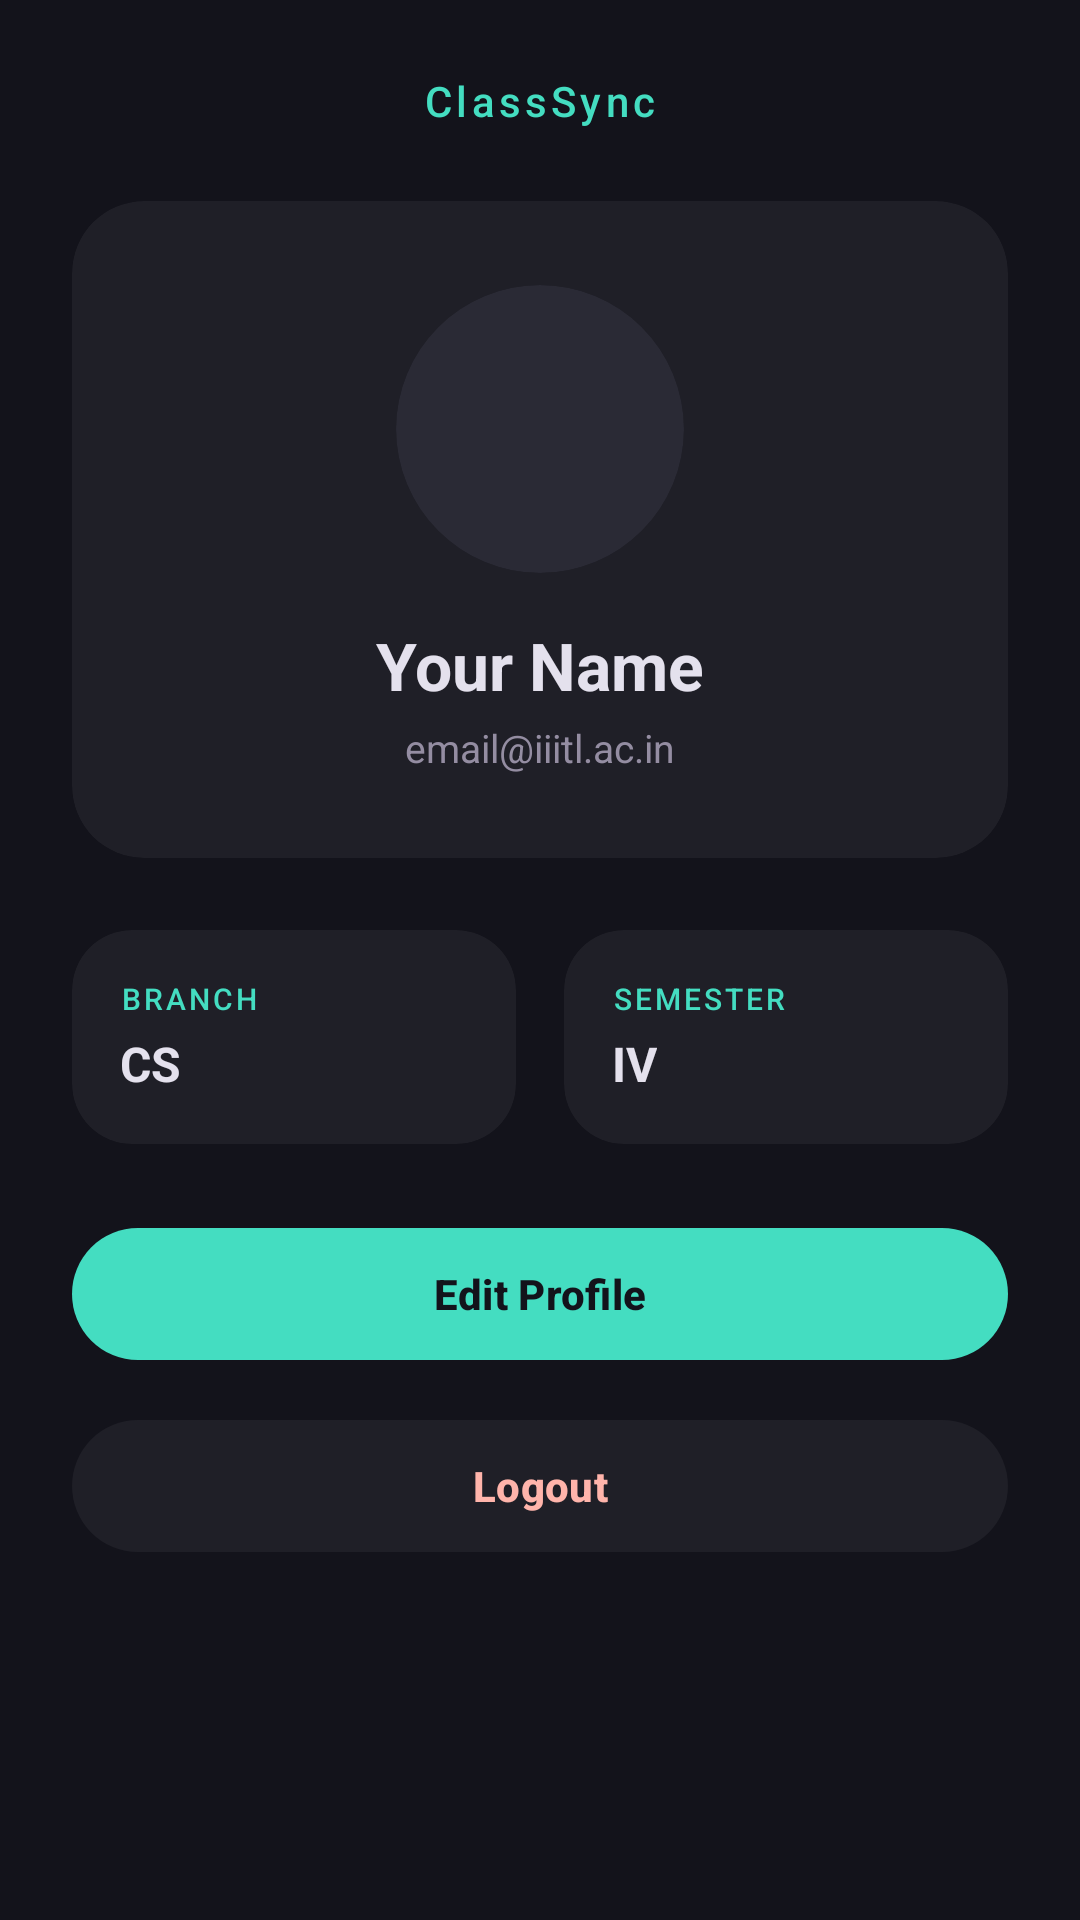

Write the Android layout XML for this screen, with the resource values it uses.
<!-- AndroidManifest.xml: application theme Theme.Classschuldeapp -->
<!-- res/layout/fragment_profile.xml -->
<?xml version="1.0" encoding="utf-8"?>
<androidx.core.widget.NestedScrollView xmlns:android="http://schemas.android.com/apk/res/android"
    xmlns:app="http://schemas.android.com/apk/res-auto"
    xmlns:tools="http://schemas.android.com/tools"
    android:layout_width="match_parent"
    android:layout_height="match_parent"
    android:background="@color/surface_dark"
    android:paddingBottom="120dp"
    android:clipToPadding="false">

    <LinearLayout
        android:layout_width="match_parent"
        android:layout_height="wrap_content"
        android:orientation="vertical"
        android:padding="24dp">

        
        <TextView
            android:layout_width="wrap_content"
            android:layout_height="wrap_content"
            android:text="ClassSync"
            android:textAppearance="@style/EditorialSubtitle"
            android:textAllCaps="false"
            android:layout_gravity="center_horizontal"
            android:layout_marginBottom="24dp" />

        
        <com.google.android.material.card.MaterialCardView
            android:layout_width="match_parent"
            android:layout_height="wrap_content"
            android:layout_marginBottom="24dp"
            app:cardCornerRadius="24dp"
            app:cardElevation="0dp"
            app:cardBackgroundColor="@color/surface_container"
            app:strokeWidth="0dp">

            <LinearLayout
                android:layout_width="match_parent"
                android:layout_height="wrap_content"
                android:orientation="vertical"
                android:gravity="center_horizontal"
                android:padding="28dp">

                <com.google.android.material.imageview.ShapeableImageView
                    android:id="@+id/profileImage"
                    android:layout_width="96dp"
                    android:layout_height="96dp"
                    android:scaleType="centerCrop"
                    android:src="@drawable/profile_placeholder"
                    app:shapeAppearanceOverlay="@style/CircleImageStyle"
                    android:layout_marginBottom="16dp" />

                <TextView
                    android:id="@+id/profileName"
                    android:layout_width="wrap_content"
                    android:layout_height="wrap_content"
                    android:text="Your Name"
                    android:textSize="22sp"
                    android:textStyle="bold"
                    android:textColor="@color/on_surface_light"
                    android:layout_marginBottom="4dp" />

                <TextView
                    android:id="@+id/profileEmail"
                    android:layout_width="wrap_content"
                    android:layout_height="wrap_content"
                    android:text="email@iiitl.ac.in"
                    android:textSize="13sp"
                    android:textColor="@color/on_surface_dim" />
            </LinearLayout>
        </com.google.android.material.card.MaterialCardView>

        
        <LinearLayout
            android:layout_width="match_parent"
            android:layout_height="wrap_content"
            android:orientation="horizontal"
            android:layout_marginBottom="24dp">

            <com.google.android.material.card.MaterialCardView
                android:layout_width="0dp"
                android:layout_height="wrap_content"
                android:layout_weight="1"
                android:layout_marginEnd="8dp"
                app:cardCornerRadius="20dp"
                app:cardElevation="0dp"
                app:cardBackgroundColor="@color/surface_container"
                app:strokeWidth="0dp">
                <LinearLayout
                    android:layout_width="match_parent"
                    android:layout_height="wrap_content"
                    android:orientation="vertical"
                    android:padding="16dp">
                    <TextView
                        android:layout_width="wrap_content"
                        android:layout_height="wrap_content"
                        android:text="BRANCH"
                        android:textAppearance="@style/EditorialSubtitle"
                        android:textSize="10sp" />
                    <TextView
                        android:id="@+id/branchDetail"
                        android:layout_width="wrap_content"
                        android:layout_height="wrap_content"
                        android:text="CS"
                        android:textSize="16sp"
                        android:textStyle="bold"
                        android:textColor="@color/on_surface_light"
                        android:layout_marginTop="4dp" />
                </LinearLayout>
            </com.google.android.material.card.MaterialCardView>

            <com.google.android.material.card.MaterialCardView
                android:layout_width="0dp"
                android:layout_height="wrap_content"
                android:layout_weight="1"
                android:layout_marginStart="8dp"
                app:cardCornerRadius="20dp"
                app:cardElevation="0dp"
                app:cardBackgroundColor="@color/surface_container"
                app:strokeWidth="0dp">
                <LinearLayout
                    android:layout_width="match_parent"
                    android:layout_height="wrap_content"
                    android:orientation="vertical"
                    android:padding="16dp">
                    <TextView
                        android:layout_width="wrap_content"
                        android:layout_height="wrap_content"
                        android:text="SEMESTER"
                        android:textAppearance="@style/EditorialSubtitle"
                        android:textSize="10sp" />
                    <TextView
                        android:id="@+id/semDetail"
                        android:layout_width="wrap_content"
                        android:layout_height="wrap_content"
                        android:text="IV"
                        android:textSize="16sp"
                        android:textStyle="bold"
                        android:textColor="@color/on_surface_light"
                        android:layout_marginTop="4dp" />
                </LinearLayout>
            </com.google.android.material.card.MaterialCardView>
        </LinearLayout>

        
        <com.google.android.material.button.MaterialButton
            android:id="@+id/editProfileButton"
            android:layout_width="match_parent"
            android:layout_height="52dp"
            android:text="Edit Profile"
            android:textColor="@color/surface_dark"
            android:textStyle="bold"
            app:backgroundTint="@color/secondary_teal"
            app:cornerRadius="26dp"
            android:layout_marginBottom="12dp" />

        
        <com.google.android.material.button.MaterialButton
            android:id="@+id/logoutButton"
            android:layout_width="match_parent"
            android:layout_height="52dp"
            android:text="Logout"
            android:textColor="@color/error_red"
            android:textStyle="bold"
            app:backgroundTint="@color/surface_container"
            app:cornerRadius="26dp"
            app:icon="@drawable/ic_logout"
            app:iconTint="@color/error_red" />

    </LinearLayout>
</androidx.core.widget.NestedScrollView>
<!-- resources referenced by this layout -->
<resources>
  <color name="error_red">#FFB4AB</color>
  <color name="on_surface_dim">#948DA2</color>
  <color name="on_surface_light">#E4E1ED</color>
  <color name="secondary_teal">#44DDC1</color>
  <color name="surface_container">#1F1F27</color>
  <color name="surface_dark">#13131B</color>
  <!-- drawable profile_placeholder (drawable) -->
  <?xml version="1.0" encoding="utf-8"?>
  <shape xmlns:android="http://schemas.android.com/apk/res/android">
      <solid android:color="#2A2A35" />
      <size android:width="40dp" android:height="40dp" />
      <corners android:radius="20dp" />
  </shape>
  <style name="CircleImageStyle" parent="">
          <item name="cornerFamily">rounded</item>
          <item name="cornerSize">50%</item>
      </style>
  <style name="EditorialSubtitle" parent="TextAppearance.Material3.LabelLarge">
          <item name="android:textColor">@color/secondary_teal</item>
          <item name="android:textAllCaps">true</item>
          <item name="android:letterSpacing">0.1</item>
      </style>
  <style name="Theme.Classschuldeapp" parent="Base.Theme.Classschuldeapp" />
  <style name="Base.Theme.Classschuldeapp" parent="Theme.Material3.DayNight.NoActionBar">
          <item name="colorPrimary">@color/primary_editorial</item>
          <item name="colorSecondary">@color/secondary_teal</item>
          <item name="colorSecondaryContainer">@color/nav_indicator</item>
          <item name="android:windowBackground">@color/surface_dark</item>
          <item name="colorSurface">@color/surface_dark</item>
          <item name="colorSurfaceVariant">@color/surface_card</item>
          <item name="colorSurfaceContainer">@color/surface_container</item>
          <item name="colorOnSurface">@color/on_surface_light</item>
          <item name="colorOnSurfaceVariant">@color/on_surface_dim</item>
          <item name="colorOnPrimary">@color/primary_variant</item>
          <item name="colorTertiary">@color/accent_lavender</item>
          <item name="colorError">@color/error_red</item>
      </style>
  <color name="primary_editorial">#B6C4FF</color>
  <color name="nav_indicator">#00Bea4</color>
  <color name="surface_card">#34343D</color>
  <color name="primary_variant">#0045D0</color>
  <color name="accent_lavender">#CDBDFF</color>
</resources>
